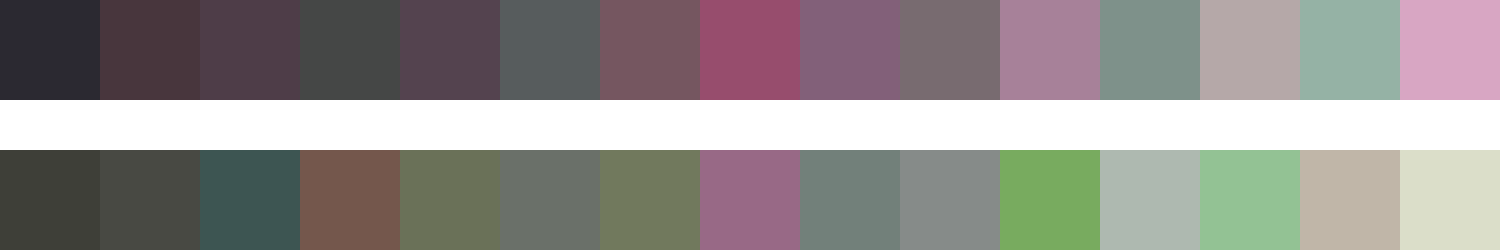

Source data for this figure (header and first rows):
#2b2931	#48363d	#4e3d48	#454746	#54434f	#575c5d	#755660	#974d6d	#826079	#786b70	#a78199	#7e918a	#b5a8a8	#95b2a5	#d8a6c3
#3e3f38	#484943	#3d5552	#74574c	#6a7158	#6a7069	#71795d	#986986	#72807a	#868b89	#78ab5f	#aeb9b0	#93c294	#c0b6a8	#dbdec9
